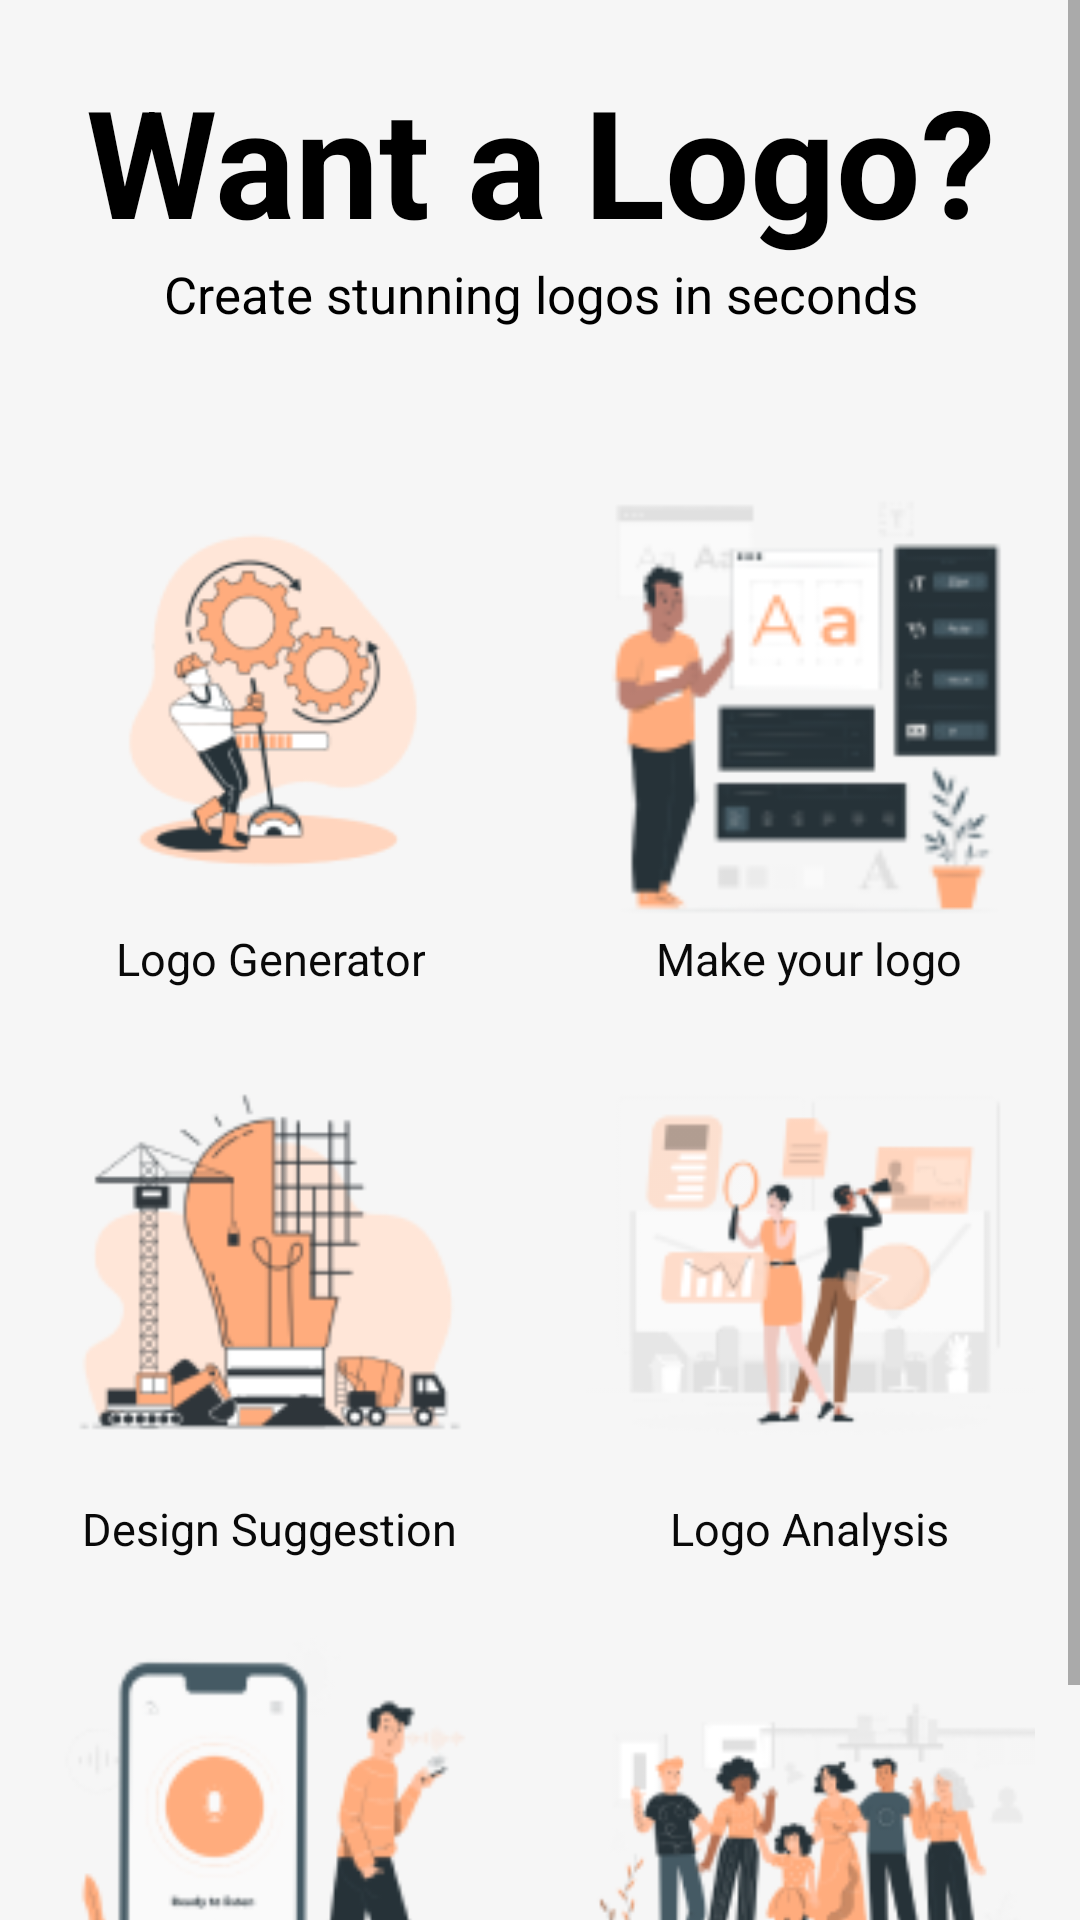

Layout XML and referenced resources for this Android screen:
<!-- AndroidManifest.xml: application theme Theme.Project_SEC -->
<!-- res/layout/activity_2.xml -->
<?xml version="1.0" encoding="utf-8"?>
<RelativeLayout xmlns:android="http://schemas.android.com/apk/res/android"
    xmlns:app="http://schemas.android.com/apk/res-auto"
    xmlns:tools="http://schemas.android.com/tools"
    android:layout_width="match_parent"
    android:layout_height="match_parent"
    tools:context=".Activity2" >

    <LinearLayout
        android:layout_width="match_parent"
        android:layout_height="match_parent"
        android:background="#F6F6F6"
        android:orientation="vertical">

    </LinearLayout>

    <ScrollView
        android:layout_width="match_parent"
        android:layout_height="match_parent">

        <LinearLayout
            android:layout_width="match_parent"
            android:layout_height="wrap_content"
            android:orientation="vertical" >

            <LinearLayout
                android:layout_width="match_parent"
                android:layout_height="match_parent"
                android:orientation="vertical">

                <TextView
                    android:id="@+id/textView"
                    android:layout_width="match_parent"
                    android:layout_height="wrap_content"
                    android:layout_marginTop="20dp"
                    android:gravity="center"
                    android:text="Want a Logo?"
                    android:textColor="#000000"
                    android:textSize="50sp"
                    android:textStyle="bold" />

                <TextView
                    android:id="@+id/textView2"
                    android:layout_width="match_parent"
                    android:layout_height="wrap_content"
                    android:gravity="center"
                    android:text="Create stunning logos in seconds"
                    android:textColor="#000000"
                    android:textSize="17sp" />

                <LinearLayout
                    android:layout_width="match_parent"
                    android:layout_height="180dp"
                    android:layout_marginTop="50dp"
                    android:layout_marginBottom="10dp"
                    android:orientation="horizontal">

                    <LinearLayout
                        android:layout_width="match_parent"
                        android:layout_height="wrap_content"
                        android:layout_weight="1"
                        android:gravity="center"
                        android:orientation="vertical">

                        <Button
                            android:id="@+id/button6"
                            android:layout_width="150dp"
                            android:layout_height="150dp"
                            android:layout_weight="1"
                            android:background="@drawable/m1p"
                            android:gravity="center_horizontal"
                            app:backgroundTint="@null"
                            app:strokeColor="@color/button1color"
                            app:strokeWidth="1dp" />

                        <TextView
                            android:id="@+id/textView7"
                            android:layout_width="wrap_content"
                            android:layout_height="wrap_content"
                            android:layout_weight="1"
                            android:gravity="center_horizontal"
                            android:text="Logo Generator"
                            android:textColor="#090909"
                            android:textSize="15sp" />
                    </LinearLayout>

                    <LinearLayout
                        android:layout_width="match_parent"
                        android:layout_height="wrap_content"
                        android:layout_weight="1"
                        android:gravity="center"
                        android:orientation="vertical">

                        <Button
                            android:id="@+id/button7"
                            android:layout_width="150dp"
                            android:layout_height="150dp"
                            android:layout_weight="1"
                            android:background="@drawable/m2p"
                            android:gravity="center"
                            app:backgroundTint="@null" />

                        <TextView
                            android:id="@+id/textView8"
                            android:layout_width="wrap_content"
                            android:layout_height="wrap_content"
                            android:layout_weight="1"
                            android:gravity="center"
                            android:text="Make your logo"
                            android:textColor="#090909"
                            android:textSize="15sp" />
                    </LinearLayout>
                </LinearLayout>

                <LinearLayout
                    android:layout_width="match_parent"
                    android:layout_height="180dp"
                    android:layout_marginBottom="10dp"
                    android:orientation="horizontal">

                    <LinearLayout
                        android:layout_width="match_parent"
                        android:layout_height="wrap_content"
                        android:layout_weight="1"
                        android:gravity="center"
                        android:orientation="vertical">

                        <Button
                            android:id="@+id/button8"
                            android:layout_width="150dp"
                            android:layout_height="150dp"
                            android:layout_weight="1"
                            android:background="@drawable/m3p"
                            android:gravity="center_horizontal"
                            app:backgroundTint="@null"
                            app:strokeColor="@color/button1color"
                            app:strokeWidth="1dp" />

                        <TextView
                            android:id="@+id/textView9"
                            android:layout_width="wrap_content"
                            android:layout_height="wrap_content"
                            android:layout_weight="1"
                            android:gravity="center_horizontal"
                            android:text="Design Suggestion"
                            android:textColor="#090909"
                            android:textSize="15sp" />
                    </LinearLayout>

                    <LinearLayout
                        android:layout_width="match_parent"
                        android:layout_height="wrap_content"
                        android:layout_weight="1"
                        android:gravity="center"
                        android:orientation="vertical">

                        <Button
                            android:id="@+id/button9"
                            android:layout_width="150dp"
                            android:layout_height="150dp"
                            android:layout_weight="1"
                            android:background="@drawable/m4p"
                            android:gravity="center"
                            app:backgroundTint="@null" />

                        <TextView
                            android:id="@+id/textView10"
                            android:layout_width="wrap_content"
                            android:layout_height="wrap_content"
                            android:layout_weight="1"
                            android:gravity="center"
                            android:text="Logo Analysis"
                            android:textColor="#090909"
                            android:textSize="15sp" />
                    </LinearLayout>
                </LinearLayout>

                <LinearLayout
                    android:layout_width="match_parent"
                    android:layout_height="match_parent"
                    android:layout_marginBottom="10dp"
                    android:layout_weight="1"
                    android:orientation="horizontal">

                    <LinearLayout
                        android:layout_width="match_parent"
                        android:layout_height="180dp"
                        android:layout_weight="1"
                        android:gravity="center"
                        android:orientation="vertical">

                        <Button
                            android:id="@+id/button10"
                            android:layout_width="150dp"
                            android:layout_height="150dp"
                            android:layout_weight="1"
                            android:background="@drawable/m5p"
                            android:gravity="center_horizontal"
                            app:backgroundTint="@null"
                            app:strokeColor="@color/button1color"
                            app:strokeWidth="1dp" />

                        <TextView
                            android:id="@+id/textView11"
                            android:layout_width="wrap_content"
                            android:layout_height="wrap_content"
                            android:layout_weight="1"
                            android:gravity="center_horizontal"
                            android:text="Speech To Logo"
                            android:textColor="#090909"
                            android:textSize="15sp" />
                    </LinearLayout>

                    <LinearLayout
                        android:layout_width="match_parent"
                        android:layout_height="wrap_content"
                        android:layout_weight="1"
                        android:gravity="center"
                        android:orientation="vertical">

                        <Button
                            android:id="@+id/button11"
                            android:layout_width="150dp"
                            android:layout_height="150dp"
                            android:layout_weight="1"
                            android:background="@drawable/m6p"
                            android:gravity="center"
                            app:backgroundTint="@null" />

                        <TextView
                            android:id="@+id/textView12"
                            android:layout_width="wrap_content"
                            android:layout_height="wrap_content"
                            android:layout_weight="1"
                            android:gravity="center"
                            android:text="Community"
                            android:textColor="#090909"
                            android:textSize="15sp" />
                    </LinearLayout>
                </LinearLayout>

            </LinearLayout>
        </LinearLayout>
    </ScrollView>

</RelativeLayout>
<!-- resources referenced by this layout -->
<resources>
  <color name="button1color">#FFAC7D</color>
  <!-- drawable m1p: png bitmap (drawable, 12466 bytes) -->
  <!-- drawable m2p: png bitmap (drawable, 9200 bytes) -->
  <!-- drawable m3p: png bitmap (drawable, 10712 bytes) -->
  <!-- drawable m4p: png bitmap (drawable, 11114 bytes) -->
  <!-- drawable m5p: png bitmap (drawable, 13191 bytes) -->
  <!-- drawable m6p: png bitmap (drawable, 18274 bytes) -->
  <style name="Theme.Project_SEC" parent="Theme.MaterialComponents.DayNight.DarkActionBar">
          
          <item name="colorPrimary">@color/purple_500</item>
          <item name="colorPrimaryVariant">@color/purple_700</item>
          <item name="colorOnPrimary">@color/white</item>
          
          <item name="colorSecondary">@color/teal_200</item>
          <item name="colorSecondaryVariant">@color/teal_700</item>
          <item name="colorOnSecondary">@color/black</item>
          
          <item name="android:statusBarColor" tools:targetApi="l">?attr/colorPrimaryVariant</item>
          
      </style>
  <color name="purple_500">#FF6200EE</color>
  <color name="purple_700">#FF3700B3</color>
  <color name="white">#FFFFFFFF</color>
  <color name="teal_200">#FF03DAC5</color>
  <color name="teal_700">#FF018786</color>
  <color name="black">#FF000000</color>
</resources>
